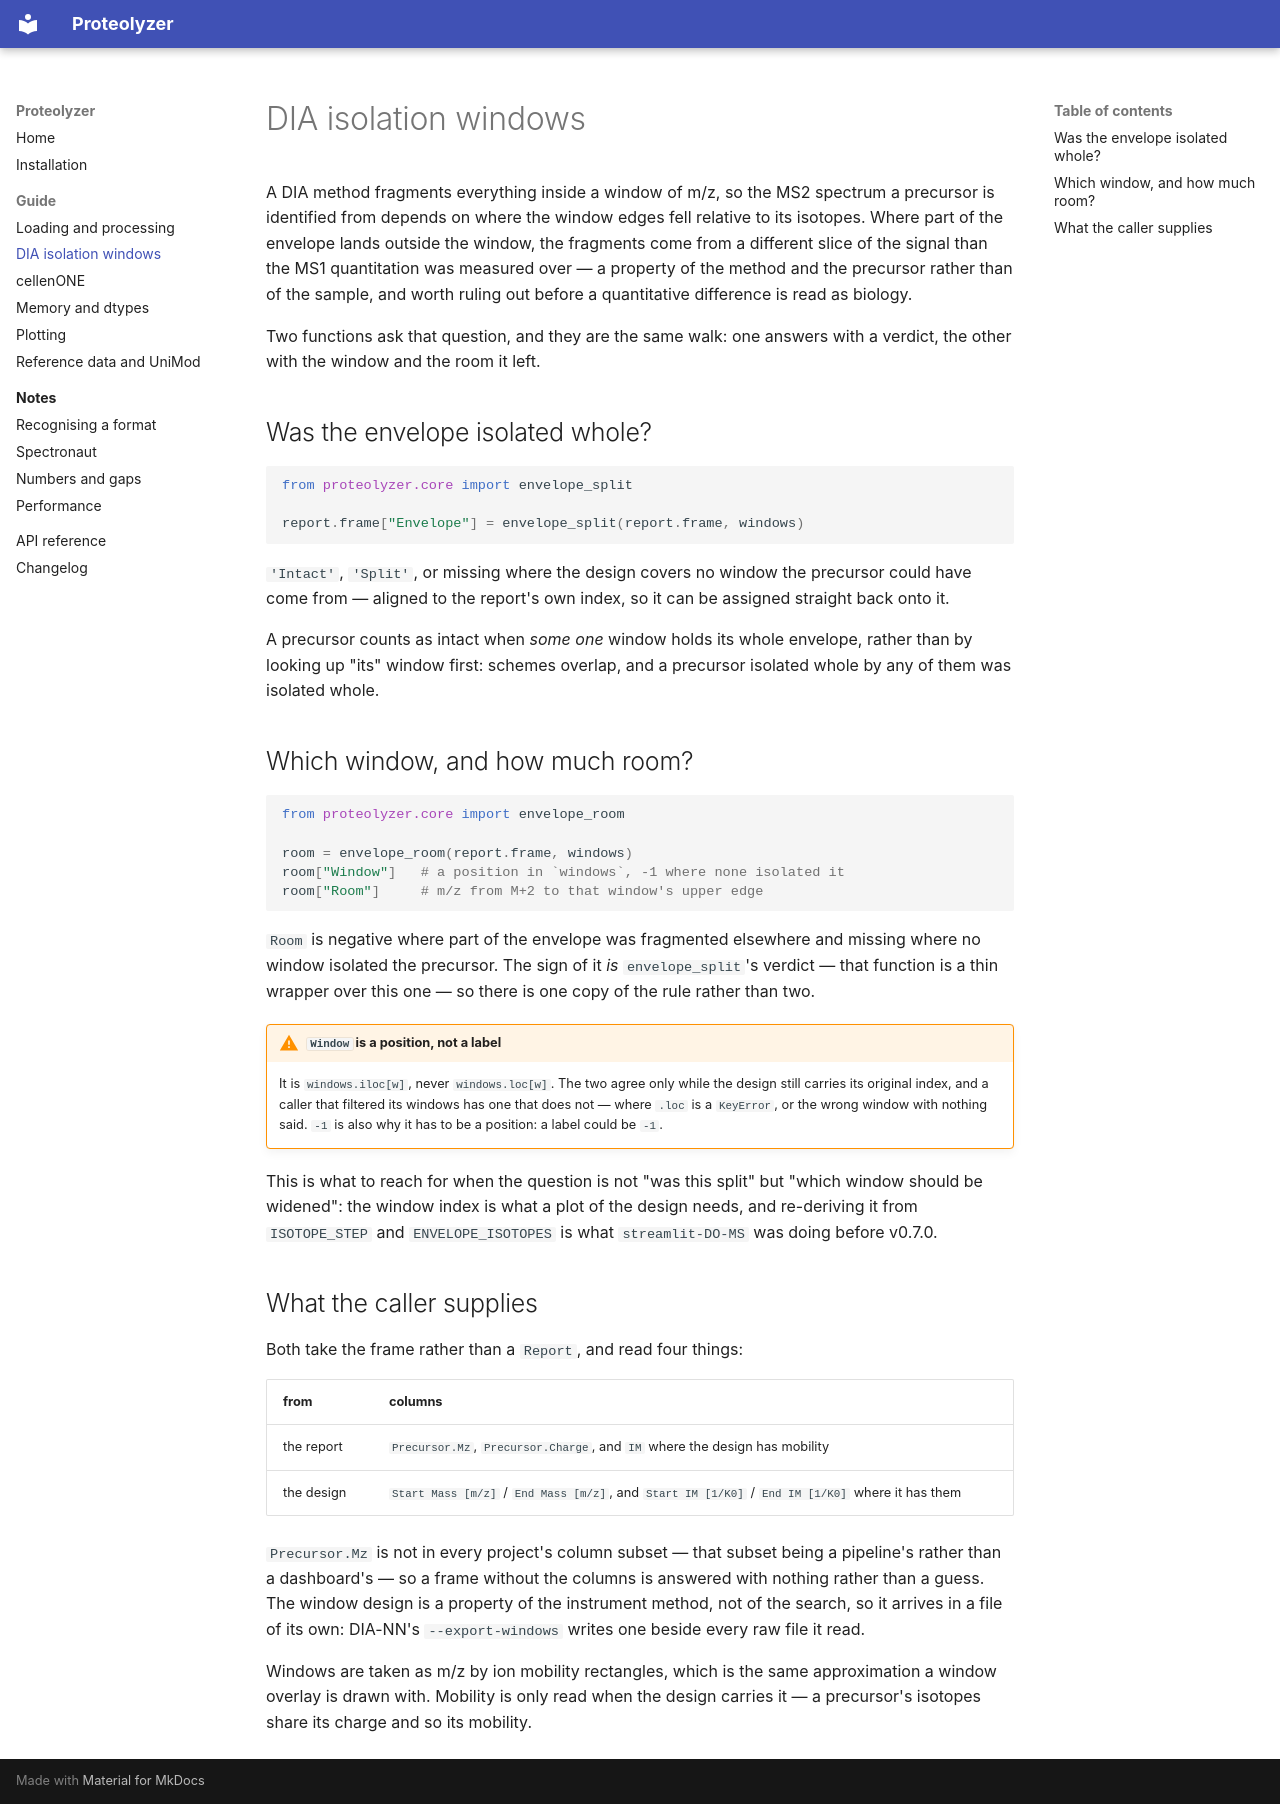

repository: OrhunKok/proteolyzer · page: guide/isolation/index.html · generator: mkdocs

# DIA isolation windows

A DIA method fragments everything inside a window of m/z, so the MS2 spectrum a
precursor is identified from depends on where the window edges fell relative to
its isotopes. Where part of the envelope lands outside the window, the fragments
come from a different slice of the signal than the MS1 quantitation was measured
over — a property of the method and the precursor rather than of the sample, and
worth ruling out before a quantitative difference is read as biology.

Two functions ask that question, and they are the same walk: one answers with a
verdict, the other with the window and the room it left.

## Was the envelope isolated whole?

```python
from proteolyzer.core import envelope_split

report.frame["Envelope"] = envelope_split(report.frame, windows)
```

`'Intact'`, `'Split'`, or missing where the design covers no window the precursor
could have come from — aligned to the report's own index, so it can be assigned
straight back onto it.

A precursor counts as intact when *some one* window holds its whole envelope,
rather than by looking up "its" window first: schemes overlap, and a precursor
isolated whole by any of them was isolated whole.

## Which window, and how much room?

```python
from proteolyzer.core import envelope_room

room = envelope_room(report.frame, windows)
room["Window"]   # a position in `windows`, -1 where none isolated it
room["Room"]     # m/z from M+2 to that window's upper edge
```

`Room` is negative where part of the envelope was fragmented elsewhere and
missing where no window isolated the precursor. The sign of it *is*
`envelope_split`'s verdict — that function is a thin wrapper over this one — so
there is one copy of the rule rather than two.

!!! warning "`Window` is a position, not a label"

    It is `windows.iloc[w]`, never `windows.loc[w]`. The two agree only while the
    design still carries its original index, and a caller that filtered its
    windows has one that does not — where `.loc` is a `KeyError`, or the wrong
    window with nothing said. `-1` is also why it has to be a position: a label
    could be `-1`.

This is what to reach for when the question is not "was this split" but "which
window should be widened": the window index is what a plot of the design needs,
and re-deriving it from `ISOTOPE_STEP` and `ENVELOPE_ISOTOPES` is what
`streamlit-DO-MS` was doing before v0.7.0.

## What the caller supplies

Both take the frame rather than a `Report`, and read four things:

| from | columns |
| --- | --- |
| the report | `Precursor.Mz`, `Precursor.Charge`, and `IM` where the design has mobility |
| the design | `Start Mass [m/z]` / `End Mass [m/z]`, and `Start IM [1/K0]` / `End IM [1/K0]` where it has them |

`Precursor.Mz` is not in every project's column subset — that subset being a
pipeline's rather than a dashboard's — so a frame without the columns is answered
with nothing rather than a guess. The window design is a property of the
instrument method, not of the search, so it arrives in a file of its own: DIA-NN's
`--export-windows` writes one beside every raw file it read.

Windows are taken as m/z by ion mobility rectangles, which is the same
approximation a window overlay is drawn with. Mobility is only read when the
design carries it — a precursor's isotopes share its charge and so its mobility.
